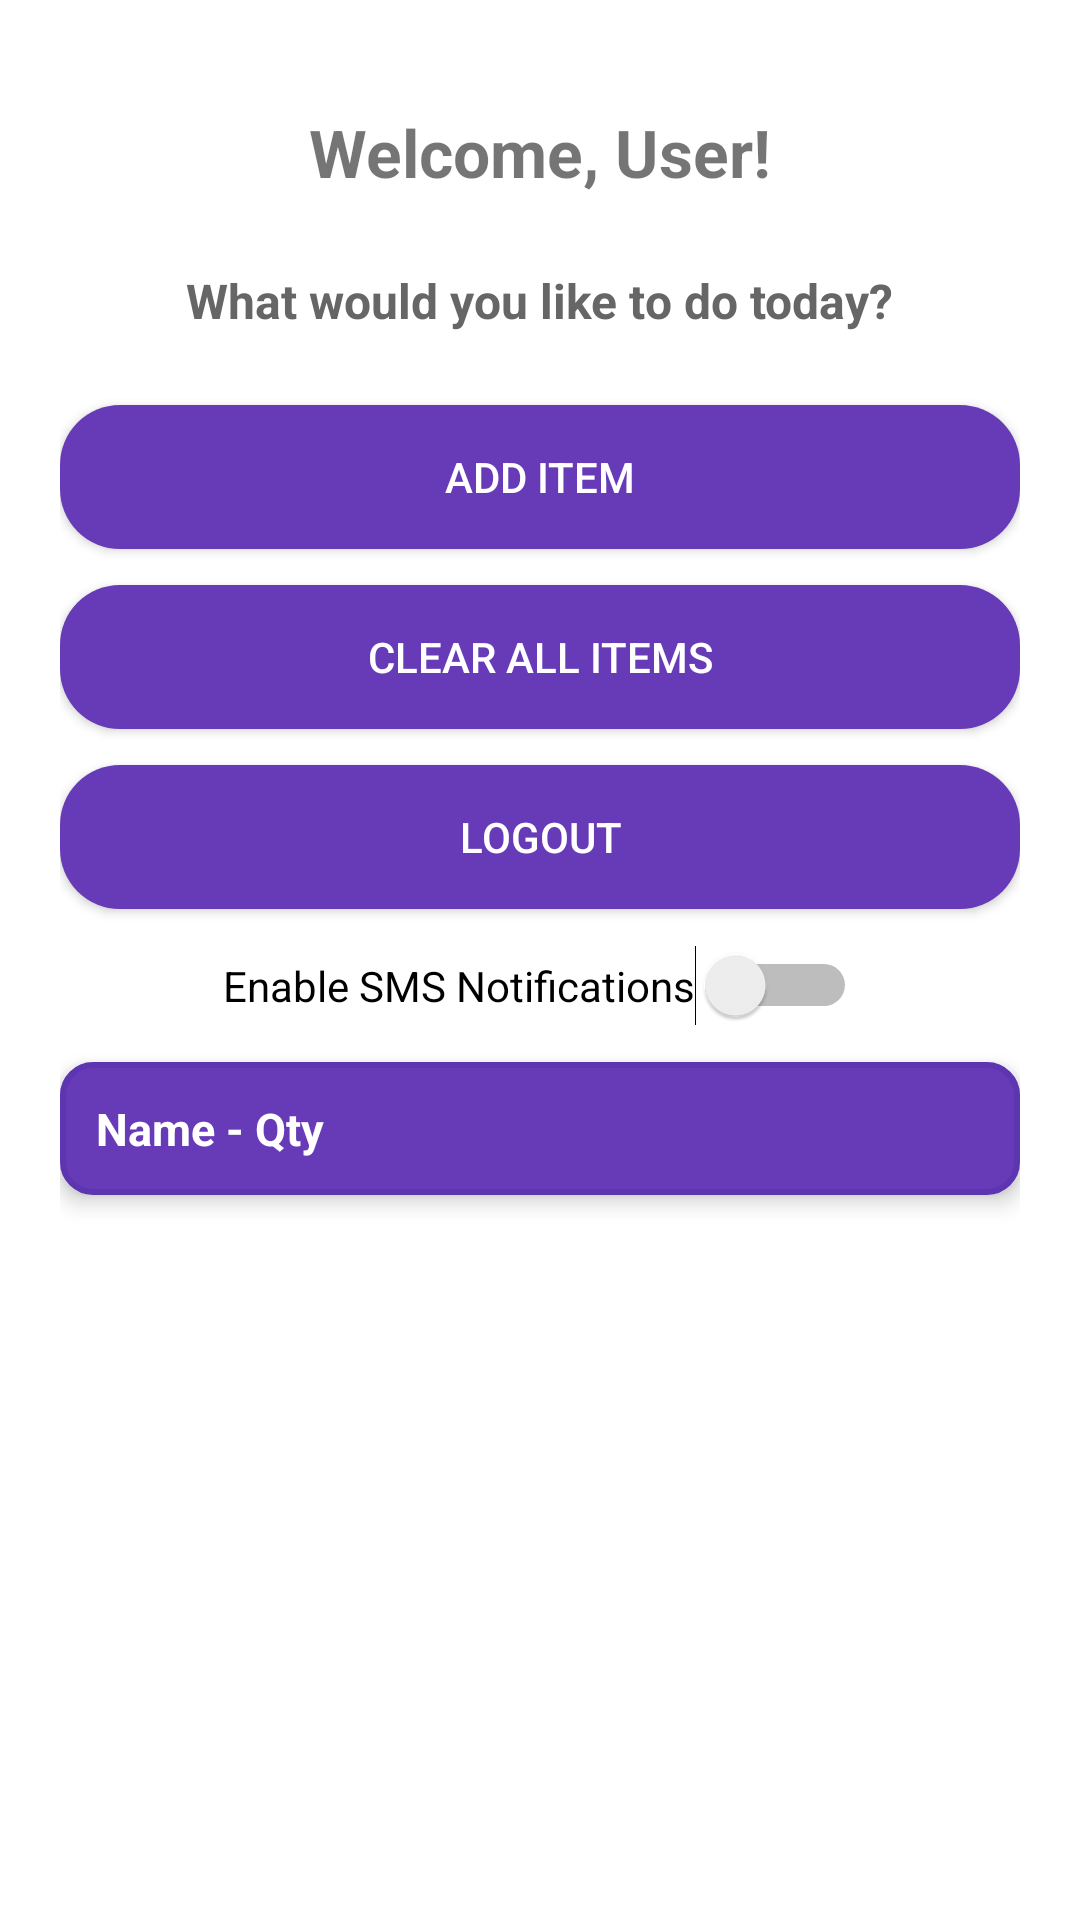

Here is an Android app screen rendered from its layout file. Give the layout XML and the strings, colors and styles it references.
<!-- AndroidManifest.xml: activity theme Theme.InventoryMApp -->
<!-- res/layout/activity_main.xml -->
<?xml version="1.0" encoding="utf-8"?>
<LinearLayout xmlns:android="http://schemas.android.com/apk/res/android"
    android:layout_width="match_parent"
    android:layout_height="match_parent"
    android:orientation="vertical"
    android:padding="20dp"
    android:gravity="center"
    android:background="@android:color/white">

    
    <TextView
        android:id="@+id/tvUsername"
        android:layout_width="wrap_content"
        android:layout_height="wrap_content"
        android:layout_gravity="center_horizontal"
        android:padding="16dp"
        android:text="Welcome, User!"
        android:textSize="22sp"
        android:textStyle="bold" />

    <TextView
        android:id="@+id/Prompt"
        android:layout_width="wrap_content"
        android:layout_height="wrap_content"
        android:layout_gravity="center_horizontal"
        android:padding="8dp"
        android:text="What would you like to do today?"
        android:textSize="16sp"
        android:textColor="#666666"
        android:textStyle="bold" />

    
    <Button
        android:id="@+id/btnAddItem"
        android:layout_width="match_parent"
        android:layout_height="wrap_content"
        android:text="Add Item"
        android:textColor="@android:color/white"
        android:padding="12dp"
        android:layout_marginTop="16dp"
        android:background="@drawable/rounded_button"/>

    
    <Button
        android:id="@+id/btnClear"
        android:layout_width="match_parent"
        android:layout_height="wrap_content"
        android:text="Clear All Items"
        android:textColor="@android:color/white"
        android:padding="12dp"
        android:layout_marginTop="12dp"
        android:background="@drawable/rounded_button"/>

    
    <Button
        android:id="@+id/btnLogout"
        android:layout_width="match_parent"
        android:layout_height="wrap_content"
        android:text="Logout"
        android:textColor="@android:color/white"
        android:padding="12dp"
        android:layout_marginTop="12dp"
        android:background="@drawable/rounded_button"/>

    
    <Switch
        android:id="@+id/smsToggleSwitch"
        android:layout_width="wrap_content"
        android:layout_height="wrap_content"
        android:layout_marginTop="12dp"
        android:text="Enable SMS Notifications" />

    
    <LinearLayout
        android:layout_width="match_parent"
        android:layout_height="wrap_content"
        android:orientation="horizontal"
        android:padding="8dp"
        android:background="@drawable/rounded_header"
        android:layout_marginTop="12dp"
        android:elevation="4dp">

        <TextView
            android:layout_width="0dp"
            android:layout_height="wrap_content"
            android:layout_weight="1"
            android:text="Name - Qty"
            android:textSize="15dp"
            android:textStyle="bold"
            android:textColor="@android:color/white"
            android:gravity="left"
            android:paddingLeft="3dp"
            android:padding="4dp" />
    </LinearLayout>

    
    <ListView
        android:id="@+id/listView"
        android:layout_width="match_parent"
        android:layout_height="0dp"
        android:layout_weight="1"
        android:divider="@android:color/darker_gray"
        android:gravity="left"
        android:dividerHeight="1dp" />

</LinearLayout>
<!-- resources referenced by this layout -->
<resources>
  <!-- drawable rounded_button (drawable) -->
  <?xml version="1.0" encoding="utf-8"?>
  <shape xmlns:android="http://schemas.android.com/apk/res/android"
      android:shape="rectangle">
      <corners android:radius="20dp"/>
      <solid android:color="#673AB7"/> 
      <padding android:left="10dp" android:top="10dp"
          android:right="10dp" android:bottom="10dp"/>
  </shape>
  <!-- drawable rounded_header (drawable) -->
  <?xml version="1.0" encoding="utf-8"?>
  <shape xmlns:android="http://schemas.android.com/apk/res/android"
      android:shape="rectangle">
      <corners android:radius="10dp"/>
      <solid android:color="#673AB7"/> 
      <stroke android:width="2dp" android:color="#5E35B1"/> 
      <padding android:left="10dp" android:top="10dp"
          android:right="10dp" android:bottom="10dp"/>
  </shape>
  <style name="Theme.InventoryMApp" parent="Theme.MaterialComponents.Light.NoActionBar">
          
          <item name="android:windowBackground">@android:color/white</item>
  
          
          <item name="android:windowIsTranslucent">false</item>
          <item name="android:windowIsFloating">false</item>
  
          
          <item name="android:elevation">0dp</item>
  
          
          <item name="colorPrimary">#673AB7</item>
          <item name="colorPrimaryVariant">#512DA8</item>
          <item name="colorOnPrimary">@android:color/white</item>
  
          
          <item name="android:statusBarColor">@android:color/white</item>
      </style>
</resources>
